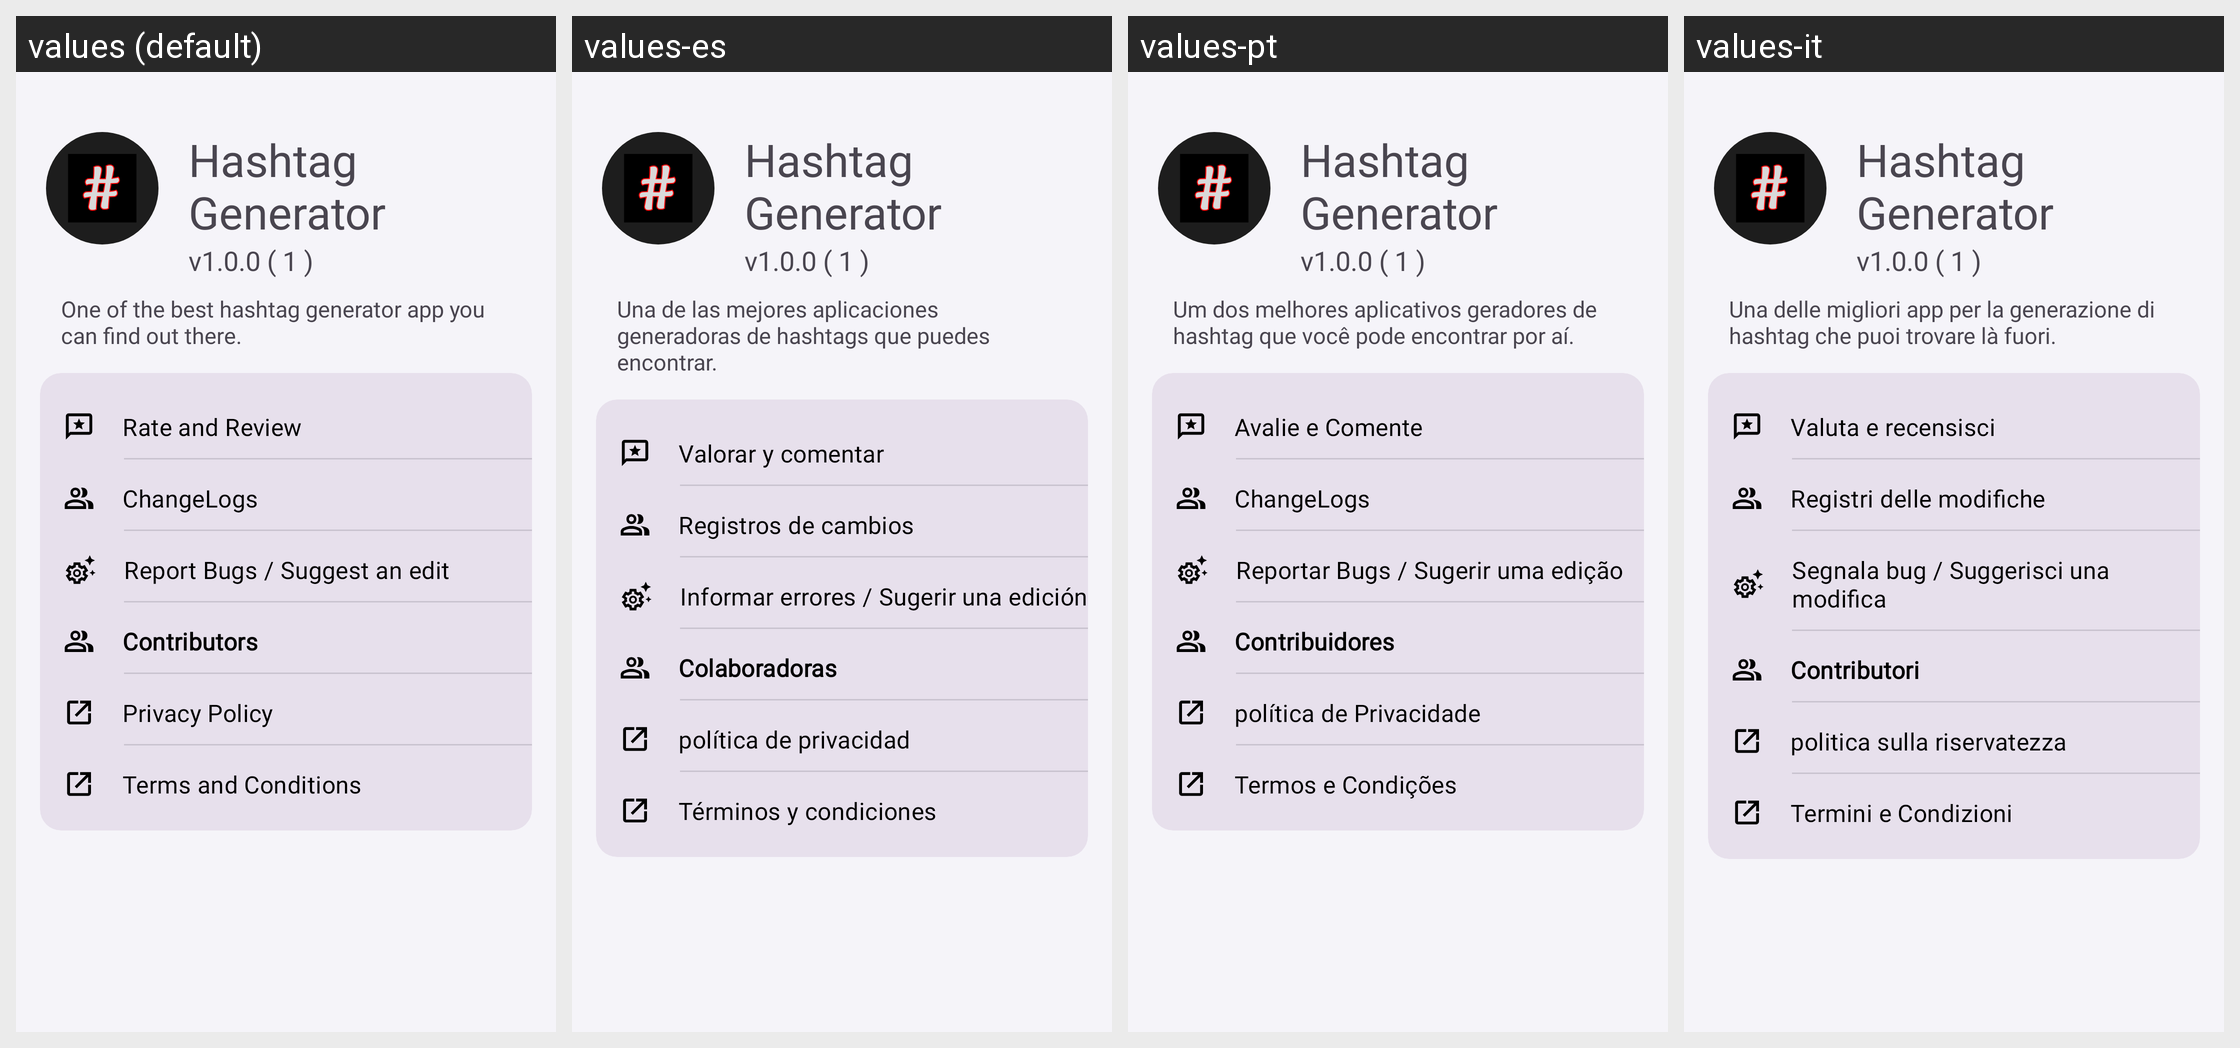

Strings drawn on this Android screen and how each of the app's shown locales translates them:
Android screen res/layout/fragment_about.xml rendered under 4 locales, left to right: values (default), values-es, values-pt, values-it. Device: Nexus 5 (rendered at 1080×1920; each locale shown at half size, 540×960, under a caption strip naming it); theme Theme.HashtagGenerator.
Other locales in the repository, not shown: values-de, values-fr, values-hi, values-in, values-ja, values-ko, values-ru, values-zh.
Strings drawn on this screen, with the default value and each locale's value (text and hints the layout hard-codes, and strings that could not be matched under every locale, appear in the picture but are not listed):

app_name
  values: Hashtag Generator
  values-es: Hashtag Generator
  values-pt: Hashtag Generator
  values-it: Hashtag Generator

app_desc
  values: One of the best hashtag generator app you can find out there.
  values-es: Una de las mejores aplicaciones generadoras de hashtags que puedes encontrar.
  values-pt: Um dos melhores aplicativos geradores de hashtag que você pode encontrar por aí.
  values-it: Una delle migliori app per la generazione di hashtag che puoi trovare là fuori.

rate
  values: Rate and Review
  values-es: Valorar y comentar
  values-pt: Avalie e Comente
  values-it: Valuta e recensisci

changelogs
  values: ChangeLogs
  values-es: Registros de cambios
  values-pt: ChangeLogs
  values-it: Registri delle modifiche

report_bugs
  values: Report Bugs / Suggest an edit
  values-es: Informar errores / Sugerir una edición
  values-pt: Reportar Bugs / Sugerir uma edição
  values-it: Segnala bug / Suggerisci una modifica

contributers
  values: Contributors
  values-es: Colaboradoras
  values-pt: Contribuidores
  values-it: Contributori

privacy_policy
  values: Privacy Policy
  values-es: política de privacidad
  values-pt: política de Privacidade
  values-it: politica sulla riservatezza

terms_and_conditions
  values: Terms and Conditions
  values-es: Términos y condiciones
  values-pt: Termos e Condições
  values-it: Termini e Condizioni
